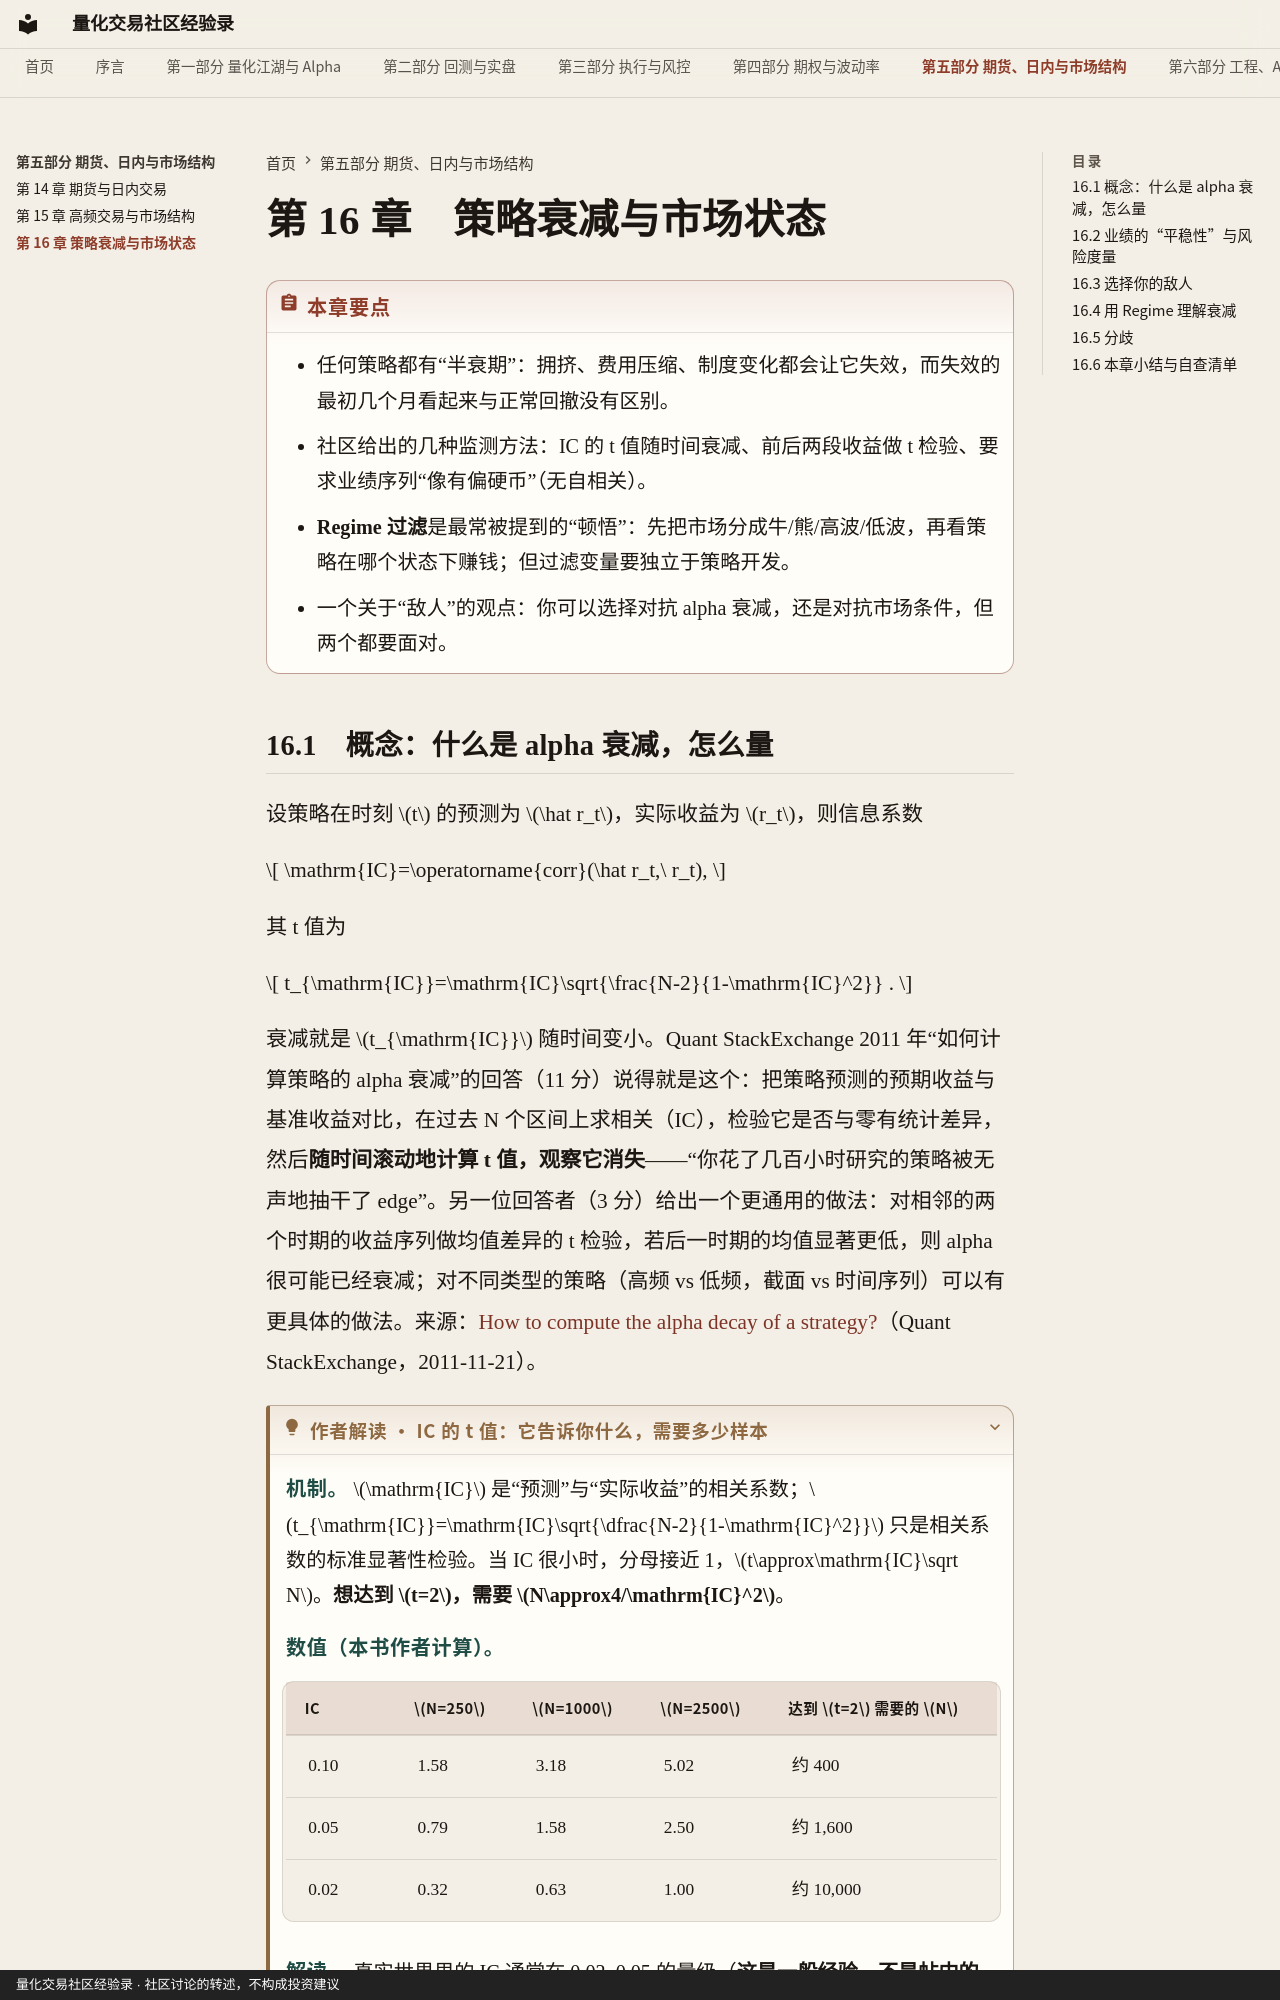

repository: qmwdy/quant-forum-book · page: part5/ch16/index.html · generator: mkdocs · copyright: 量化交易社区经验录 · 社区讨论的转述，不构成投资建议

# 第 16 章　策略衰减与市场状态

!!! abstract "本章要点"
    - 任何策略都有“半衰期”：拥挤、费用压缩、制度变化都会让它失效，而失效的最初几个月看起来与正常回撤没有区别。
    - 社区给出的几种监测方法：IC 的 t 值随时间衰减、前后两段收益做 t 检验、要求业绩序列“像有偏硬币”（无自相关）。
    - **Regime 过滤**是最常被提到的“顿悟”：先把市场分成牛/熊/高波/低波，再看策略在哪个状态下赚钱；但过滤变量要独立于策略开发。
    - 一个关于“敌人”的观点：你可以选择对抗 alpha 衰减，还是对抗市场条件，但两个都要面对。
